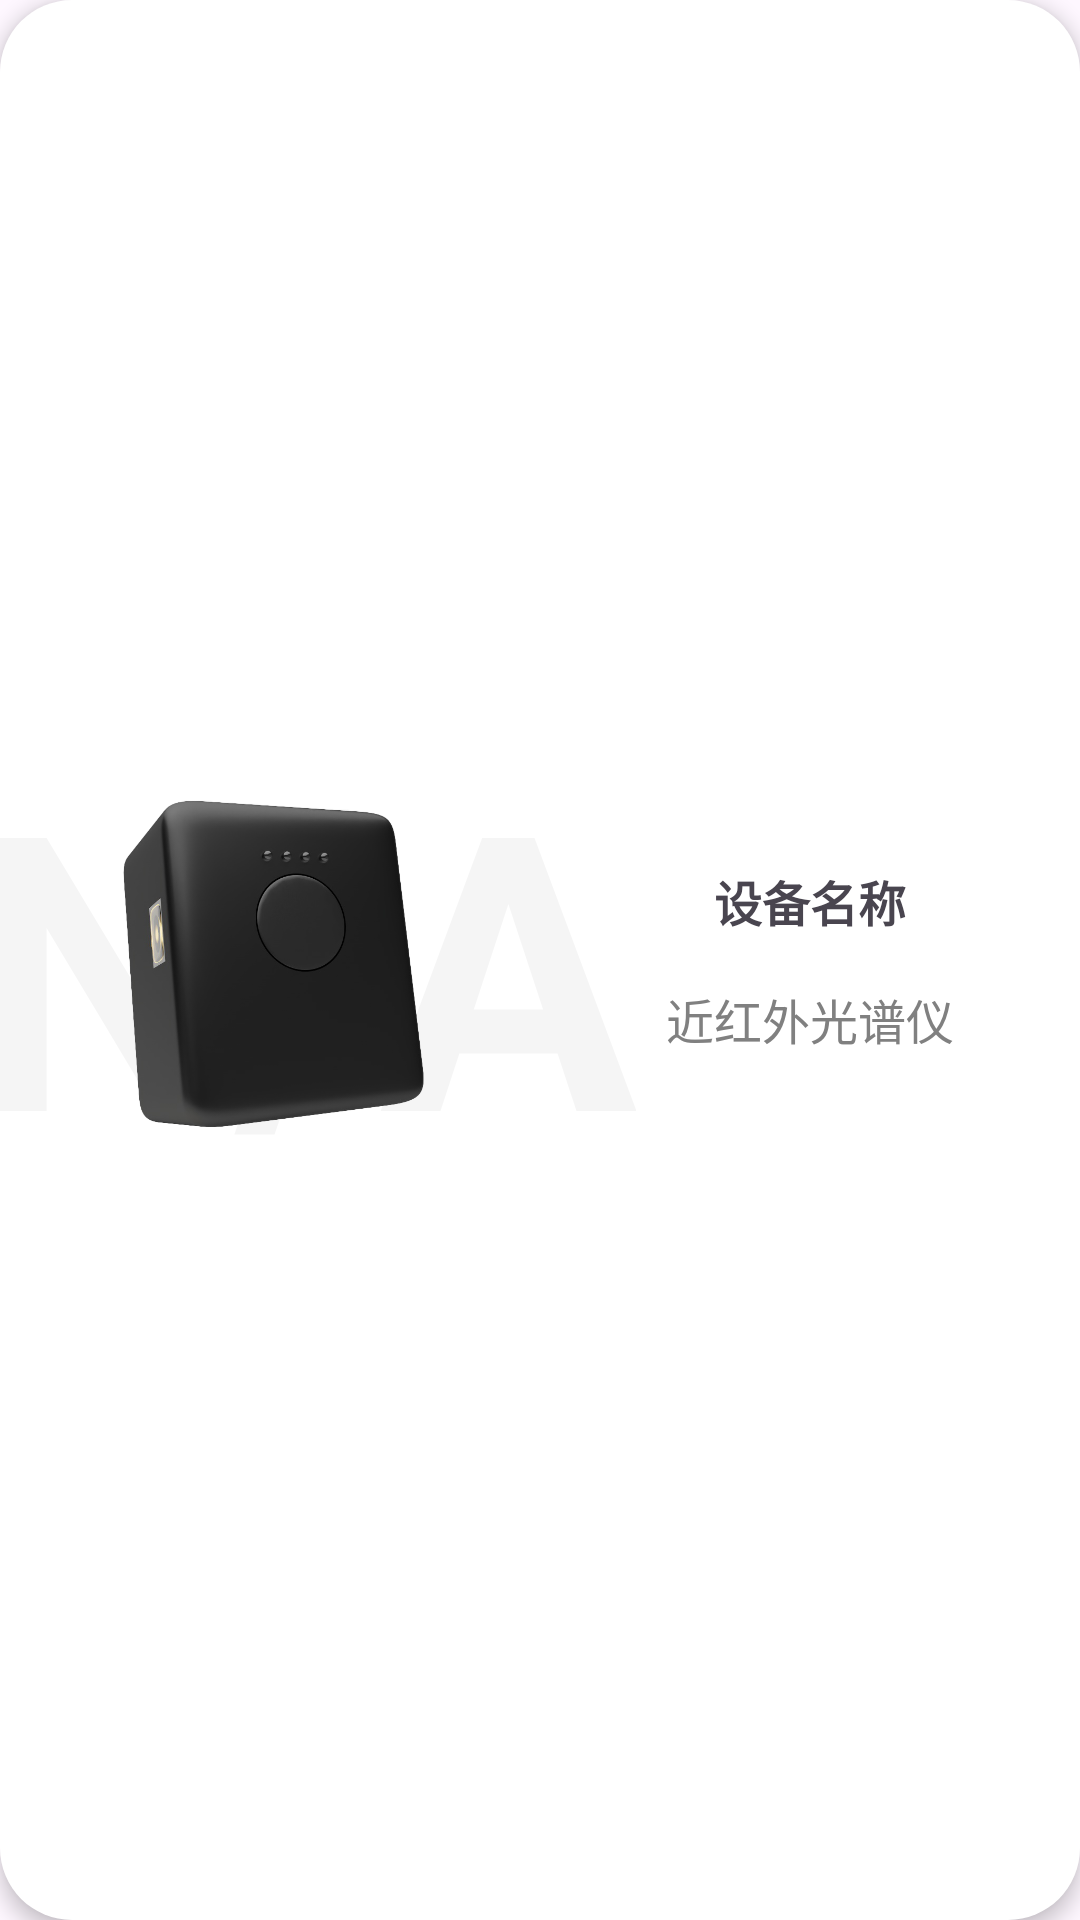

Reconstruct the res/layout file that produces this screen, plus the resources it refers to.
<!-- AndroidManifest.xml: application theme Theme.NanoScan -->
<!-- res/layout/card_layout.xml -->
<?xml version="1.0" encoding="utf-8"?>
<androidx.constraintlayout.widget.ConstraintLayout xmlns:android="http://schemas.android.com/apk/res/android"
    android:layout_width="match_parent"
    android:layout_height="120dp"
    android:background="@drawable/rounded_rectangle"
    android:layout_marginTop="8dp"
    android:layout_marginBottom="12dp"
    android:elevation="4dp"
    android:layout_marginStart="8dp"
    android:layout_marginEnd="8dp"
    xmlns:app="http://schemas.android.com/apk/res-auto">
    <TextView
        android:id="@+id/card_id"
        android:layout_width="wrap_content"
        android:layout_height="wrap_content"
        android:textColor="@color/gray"
        android:textStyle="bold"
        android:alpha="0.08"
        android:textSize="128sp"
        app:layout_constraintStart_toStartOf="parent"
        app:layout_constraintTop_toTopOf="parent"
        app:layout_constraintBottom_toBottomOf="parent"
        android:layout_marginStart="-12dp"
        android:text="@string/card_id"/>
    <ImageView
        android:id="@+id/card_image"
        android:layout_width="0dp"
        android:layout_height="0dp"
        android:src="@drawable/equipment_front"
        app:layout_constraintStart_toStartOf="parent"
        app:layout_constraintEnd_toStartOf="@+id/tv_nano_name"
        app:layout_constraintTop_toTopOf="parent"
        app:layout_constraintBottom_toBottomOf="parent"
        android:layout_marginTop="4dp"
        android:layout_marginBottom="4dp"
        android:scaleType="fitCenter"
        app:layout_constraintHorizontal_weight="0.5"
        android:contentDescription="@string/card_image_contentDescription" />
    <TextView
        android:id="@+id/tv_nano_name"
        android:layout_width="0dp"
        android:layout_height="0dp"
        app:layout_constraintStart_toEndOf="@+id/card_image"
        app:layout_constraintEnd_toEndOf="parent"
        app:layout_constraintTop_toTopOf="parent"
        app:layout_constraintBottom_toTopOf="@+id/tv_device_type"
        app:layout_constraintHorizontal_weight="0.5"
        android:layout_marginBottom="16dp"
        android:text="@string/device_name"
        android:textSize="16sp"
        android:textStyle="bold"
        android:gravity="center_horizontal|bottom"/>
    <TextView
        android:id="@+id/tv_device_type"
        android:layout_width="0dp"
        android:layout_height="0dp"
        android:textColor="@color/gray"
        app:layout_constraintStart_toEndOf="@+id/card_image"
        app:layout_constraintEnd_toEndOf="parent"
        app:layout_constraintTop_toBottomOf="@+id/tv_nano_name"
        app:layout_constraintBottom_toBottomOf="parent"
        app:layout_constraintHorizontal_weight="0.5"
        android:text="@string/device_type_nir"
        android:textSize="16sp"
        android:gravity="center_horizontal|top"/>

</androidx.constraintlayout.widget.ConstraintLayout>
<!-- resources referenced by this layout -->
<resources>
  <color name="gray">#FF808080</color>
  <!-- drawable equipment_front: png bitmap (drawable, 109164 bytes) -->
  <!-- drawable rounded_rectangle (drawable) -->
  <?xml version="1.0" encoding="utf-8"?>
  <shape xmlns:android="http://schemas.android.com/apk/res/android">
      <solid android:color="#FFFFFF"/> 
      <corners android:radius="24dp"/> 
  </shape>
  <string name="card_id">N/A</string>
  <string name="card_image_contentDescription">设备名</string>
  <string name="device_name">设备名称</string>
  <string name="device_type_nir">近红外光谱仪</string>
  <style name="Theme.NanoScan" parent="Theme.Material3.Light.NoActionBar" />
</resources>
